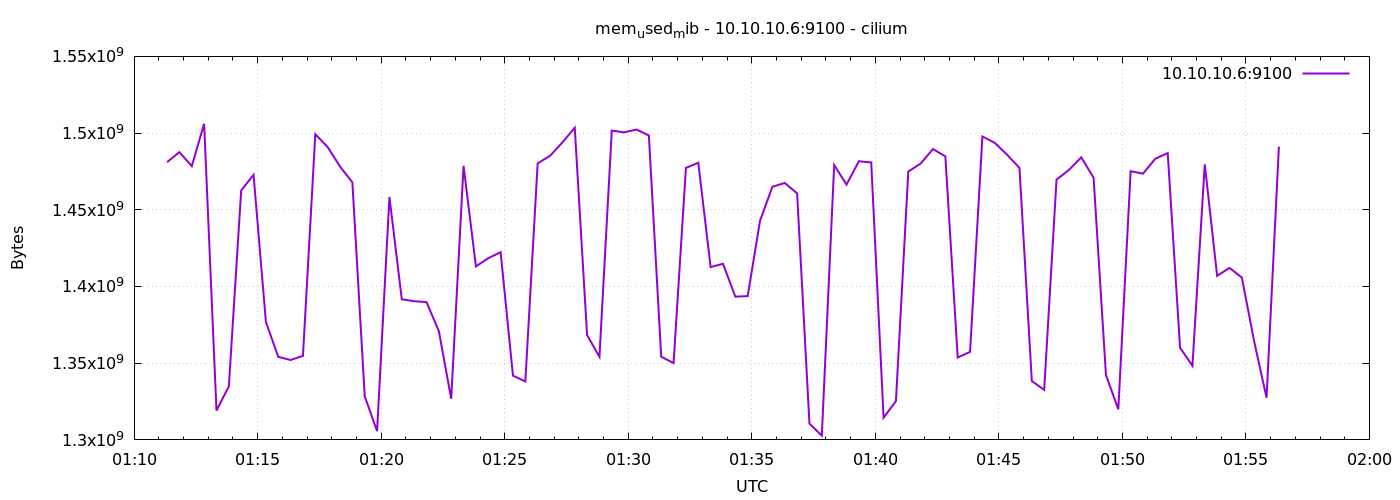

The file beside this chart, header and first rows:
1778029880	1481052160
1778029910	1487560704
1778029940	1478455296
1778029970	1506054144
1778030000	1319133184
1778030030	1334910976
1778030060	1462628352
1778030090	1472765952
1778030120	1376903168
1778030150	1354121216
1778030180	1352077312
1778030210	1354801152
1778030240	1499250688
1778030270	1490903040
1778030300	1478184960
1778030330	1467867136
1778030360	1328435200
1778030390	1305726976
1778030420	1458372608
1778030450	1391673344
1778030480	1390395392
1778030510	1389854720
1778030540	1370877952
1778030570	1326788608
1778030600	1478656000
1778030630	1413111808
1778030660	1418420224
1778030690	1422397440
1778030720	1341902848
1778030750	1338093568
1778030780	1480306688
1778030810	1485152256
1778030840	1493909504
1778030870	1503490048
1778030900	1368301568
1778030930	1354158080
1778030960	1501638656
1778030990	1500463104
1778031020	1502318592
1778031050	1498423296
1778031080	1354244096
1778031110	1350062080
1778031140	1477287936
1778031170	1480663040
1778031200	1412661248
1778031230	1414807552
1778031260	1393360896
1778031290	1393762304
1778031320	1442869248
1778031350	1465012224
1778031380	1467478016
1778031410	1460723712
1778031440	1310564352
1778031470	1302818816
1778031500	1479176192
1778031530	1466433536
1778031560	1481654272
1778031590	1480847360
1778031620	1314492416
1778031650	1325297664
1778031680	1474928640
... 30 more rows
